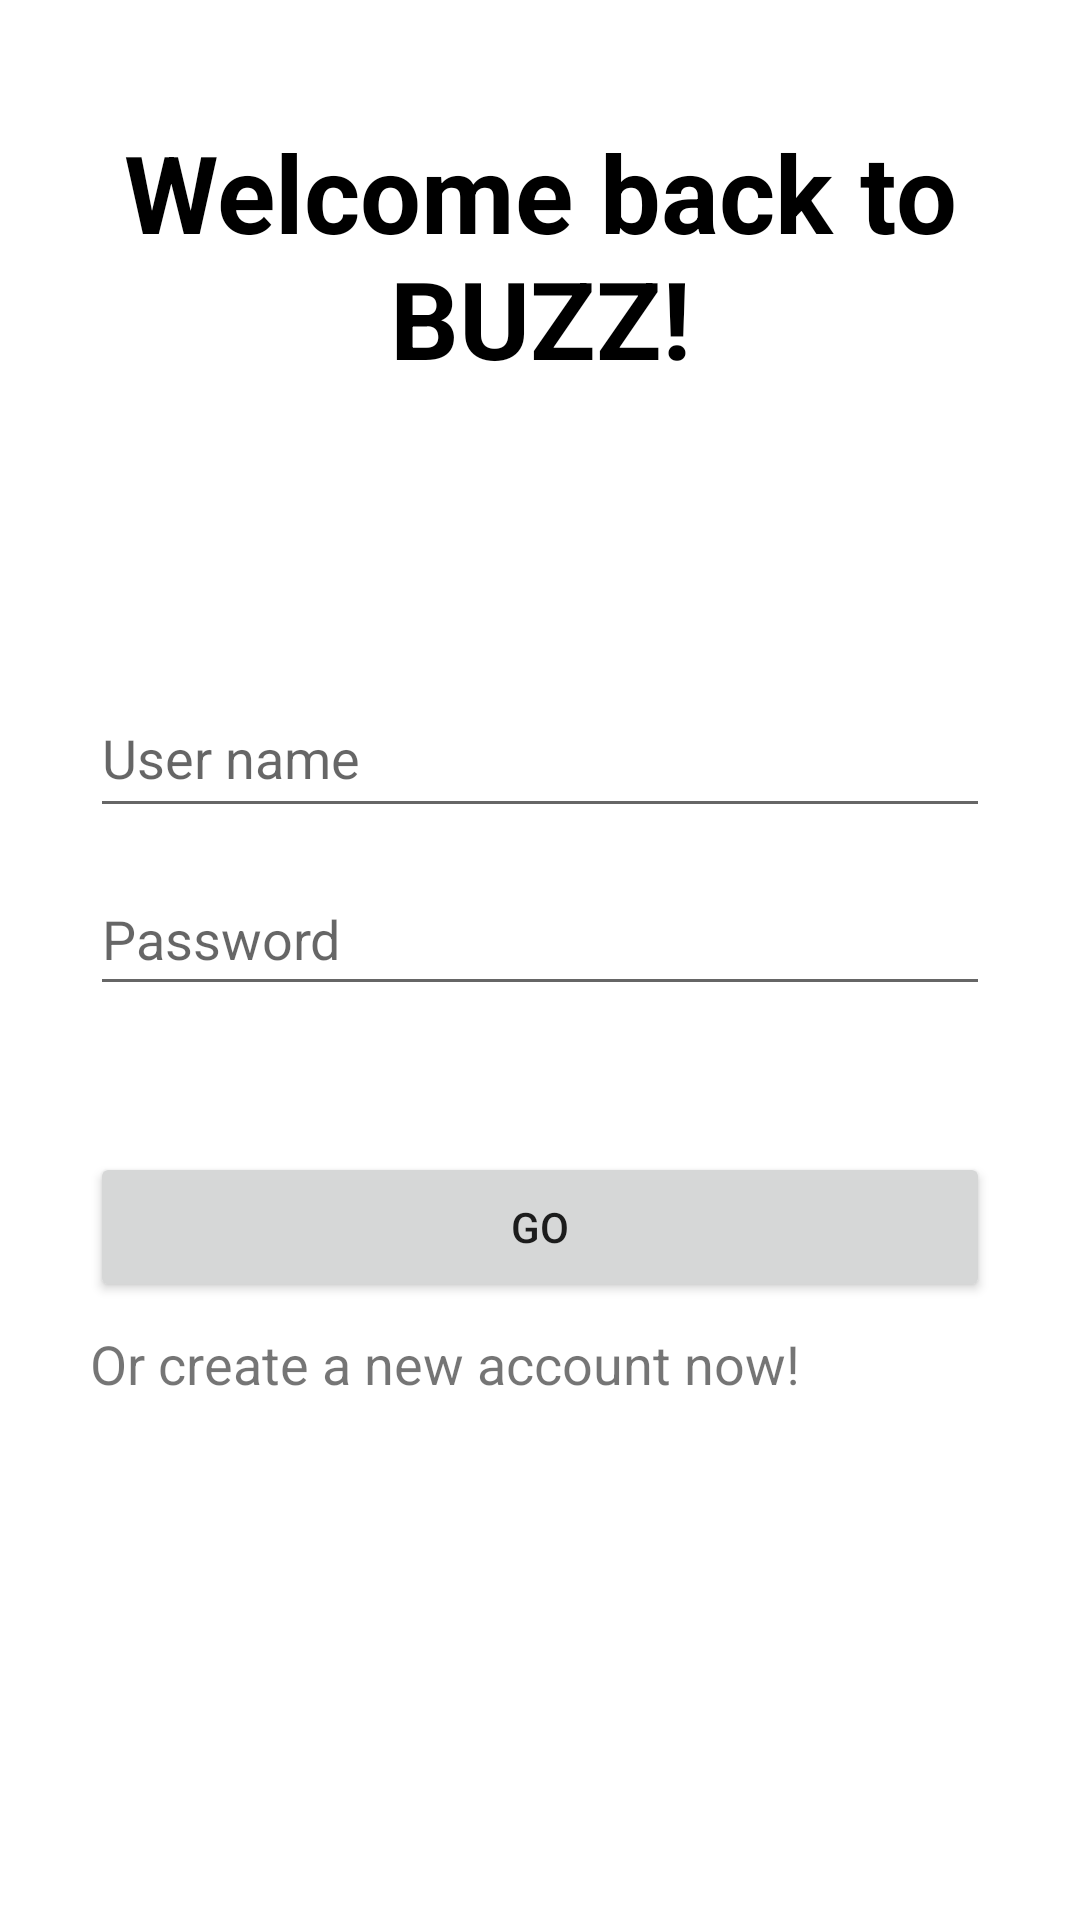

Layout XML and referenced resources for this Android screen:
<!-- AndroidManifest.xml: application theme Theme.NodejsAndSocketio -->
<!-- res/layout/activity_sign_in.xml -->
<?xml version="1.0" encoding="utf-8"?>
<androidx.constraintlayout.widget.ConstraintLayout xmlns:app="http://schemas.android.com/apk/res-auto"
    xmlns:tools="http://schemas.android.com/tools"
    android:layout_width="match_parent"
    android:layout_height="match_parent"
    xmlns:android="http://schemas.android.com/apk/res/android">


    <TextView
        android:id="@+id/text_SignIn"
        android:layout_width="0dp"
        android:layout_height="wrap_content"
        android:layout_marginStart="30dp"
        android:layout_marginEnd="30dp"
        android:gravity="center"
        android:text="Welcome back to BUZZ!"
        android:textColor="@color/black"
        android:textSize="36sp"
        android:textStyle="bold"
        app:layout_constraintBottom_toBottomOf="parent"
        app:layout_constraintEnd_toEndOf="parent"
        app:layout_constraintHorizontal_bias="0.0"
        app:layout_constraintStart_toStartOf="parent"
        app:layout_constraintTop_toTopOf="parent"
        app:layout_constraintVertical_bias="0.072" />

    <EditText
        android:id="@+id/edt_UserName"
        android:layout_width="0dp"
        android:layout_height="50dp"
        android:layout_marginStart="30dp"
        android:layout_marginEnd="30dp"
        android:ems="10"
        android:hint="User name"
        android:inputType="textPersonName"
        android:minHeight="48dp"
        app:layout_constraintBottom_toBottomOf="parent"
        app:layout_constraintEnd_toEndOf="parent"
        app:layout_constraintHorizontal_bias="0.0"
        app:layout_constraintStart_toStartOf="parent"
        app:layout_constraintTop_toBottomOf="@+id/text_SignIn"
        app:layout_constraintVertical_bias="0.209" />

    <EditText
        android:id="@+id/edt_password_confirm"
        android:layout_width="0dp"
        android:layout_height="wrap_content"
        android:layout_marginStart="30dp"
        android:layout_marginEnd="30dp"
        android:layout_marginBottom="32dp"
        android:ems="10"
        android:hint="Password"
        android:inputType="textPassword"
        android:minHeight="48dp"
        app:layout_constraintBottom_toBottomOf="parent"
        app:layout_constraintEnd_toEndOf="parent"
        app:layout_constraintHorizontal_bias="0.0"
        app:layout_constraintStart_toStartOf="parent"
        app:layout_constraintTop_toBottomOf="@+id/edt_UserName"
        app:layout_constraintVertical_bias="0.04" />

    <Button
        android:id="@+id/btn_Submit"
        android:layout_width="0dp"
        android:layout_height="50dp"
        android:layout_marginStart="30dp"
        android:layout_marginEnd="30dp"
        android:text="GO"
        app:layout_constraintBottom_toBottomOf="parent"
        app:layout_constraintEnd_toEndOf="parent"
        app:layout_constraintHorizontal_bias="0.0"
        app:layout_constraintStart_toStartOf="parent"
        app:layout_constraintTop_toBottomOf="@+id/edt_password_confirm"
        app:layout_constraintVertical_bias="0.191" />

    <TextView
        android:id="@+id/textWarning"
        android:layout_width="0dp"
        android:layout_height="wrap_content"
        android:layout_marginStart="30dp"
        android:layout_marginEnd="30dp"
        android:text=""
        android:textColor="#FF1403"
        android:textSize="18sp"
        app:layout_constraintBottom_toBottomOf="parent"
        app:layout_constraintEnd_toEndOf="parent"
        app:layout_constraintHorizontal_bias="0.0"
        app:layout_constraintStart_toStartOf="parent"
        app:layout_constraintTop_toBottomOf="@+id/edt_password_confirm"
        app:layout_constraintVertical_bias="0.023" />

    <TextView
        android:id="@+id/txt_switchToSignUp"
        android:layout_width="0dp"
        android:layout_height="wrap_content"
        android:layout_marginStart="30dp"
        android:layout_marginEnd="30dp"
        android:text="Or create a new account now!"
        android:textSize="18sp"
        app:layout_constraintBottom_toBottomOf="parent"
        app:layout_constraintEnd_toEndOf="parent"
        app:layout_constraintHorizontal_bias="0.0"
        app:layout_constraintStart_toStartOf="parent"
        app:layout_constraintTop_toBottomOf="@+id/btn_Submit"
        app:layout_constraintVertical_bias="0.045" />

</androidx.constraintlayout.widget.ConstraintLayout>
<!-- resources referenced by this layout -->
<resources>
  <style name="Theme.NodejsAndSocketio" parent="Theme.MaterialComponents.Light.NoActionBar">
          
          <item name="colorPrimary">@color/black</item>
          <item name="colorPrimaryVariant">@color/black</item>
          <item name="colorOnPrimary">@color/white</item>
          
          <item name="colorSecondary">#000000</item>
          <item name="colorSecondaryVariant">@color/black</item>
          <item name="colorOnSecondary">@color/black</item>
          
          <item name="android:statusBarColor" tools:targetApi="l">?attr/colorPrimaryVariant</item>
          
      </style>
  <!-- not gathered from this repository: default colours our renderer supplied (Android Studio template values) -->
  <color name="black">#FF000000</color>
  <color name="white">#FFFFFFFF</color>
</resources>
